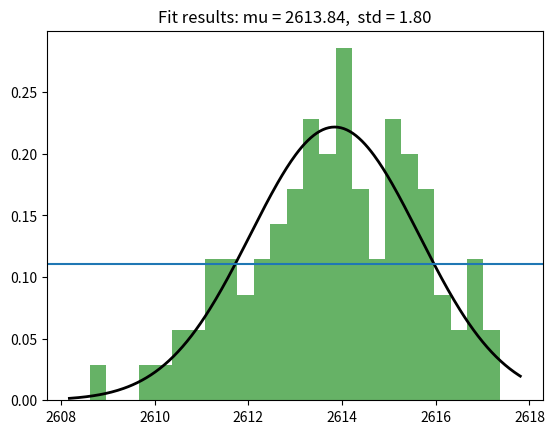

Generate this figure with matplotlib:
import numpy as np
import matplotlib.pyplot as plt
from scipy.optimize import curve_fit
from scipy.stats import norm
energies = [2610.1028977383794,
2612.1279717889097,
2614.573294304698,
2617.3666473601193,
2613.426203276213,
2611.251268839524,
2612.6616302322245,
2615.1248731332817,
2615.384045528658,
2612.4621263436884,
2610.5953305647463,
2611.823011169601,
2612.5772948448916,
2614.099491546098,
2611.7610512367833,
2615.311527649244,
2616.0215706937142,
2610.6504445499413,
2615.197670145703,
2613.8811381640817,
2612.4714710595235,
2613.0443834259113,
2615.8039046071185,
2616.8555175704914,
2616.6944994635055,
2613.186042989004,
2616.5034776844254,
2613.7767463274904,
2615.2506997831983,
2614.4485232778884,
2614.229750490275,
2610.952826594321,
2611.390762758938,
2611.6430656149323,
2612.9154214780797,
2612.163740378075,
2612.780477502567,
2614.0632227856563,
2613.9589242541992,
2614.2832197282437,
2612.053175048609,
2611.928753023264,
2615.4379001891484,
2615.2176624467884,
2612.1600501269463,
2614.375340935625,
2613.523521329945,
2611.2363444532275,
2613.250499995773,
2613.2459444338574,
2615.500723007081,
2615.744738665919,
2613.894843319347,
2613.9141724159626,
2614.3811575921172,
2615.264859167169,
2616.885640024319,
2615.7260847053153,
2612.580485064182,
2613.6997993041246,
2615.3854503629727,
2617.1695392865645,
2611.206877249027,
2613.1031465756914,
2615.844330323716,
2614.6384064352924,
2616.1042310972234,
2613.384521085662,
2611.5893095436145,
2613.168675249474,
2613.4432180557237,
2614.3069448265232,
2615.9681015682886,
2609.8297140293057,
2613.807694216681,
2614.1437116266075,
2613.8011828989206,
2611.713933280577,
2614.7608385495555,
2613.381054428942,
2612.9405221410634,
2610.854601931986,
2615.9034895219393,
2613.6313203819195,
2615.1270762724953,
2615.4804251556916,
2614.1377454234384,
2614.0751659340876,
2613.8290489154415,
2615.198214972531,
2614.8558775363435,
2615.850551566068,
2616.9253305297,
2615.4706661956675,
2613.102487247928,
2614.9913288390785,
2612.999069410589,
2616.3718155031675,
2614.0838427986437,
2608.6151276751375]

data = energies
#y = np.array(energies)
np.sort(data)
mu, std = norm.fit(data)

# Plot the histogram.
plt.hist(data, bins=25, density=True, alpha=0.6, color='g')

# Plot the PDF.
xmin, xmax = plt.xlim()
x = np.linspace(xmin, xmax, 300)
p = norm.pdf(x, mu, std)
plt.plot(x, p, 'k', linewidth=2)
title = "Fit results: mu = %.2f,  std = %.2f" % (mu, std)
plt.title(title)

plt.axhline(y=(np.amax(p)/2))

print(np.std(energies)*2.35)
plt.show()


